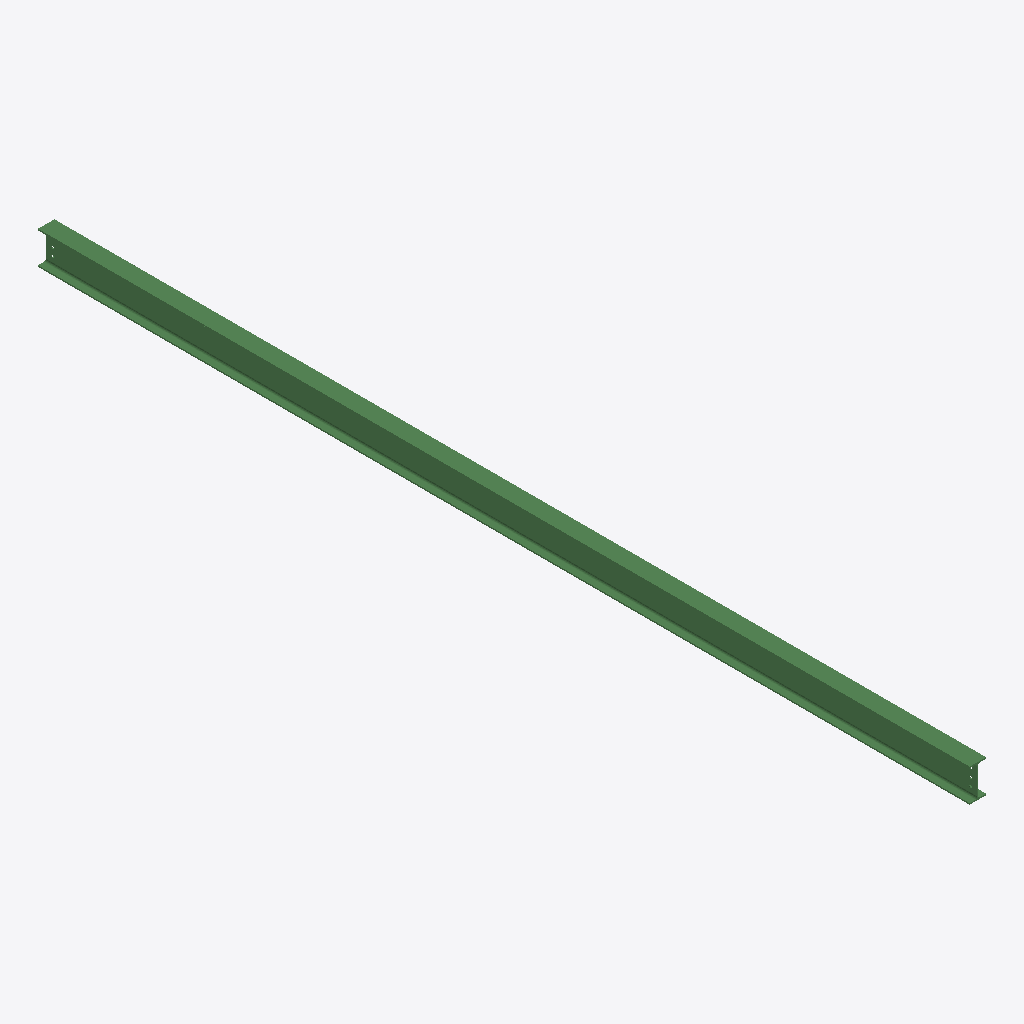
Isometric view of an IFC building model (IFC-SPF (STEP), schema IFC2X3, length unit millimetre), seen from the south-west, elements coloured by IFC class: 1 beam (green).
Extent 0.1 m × 6.8 m × 0.2 m (x, y, z). Storeys (1): Undefined at 0.00 m. Elements (1): 1 IfcBeam.

HEADER;
FILE_DESCRIPTION(('ViewDefinition[AISC_Steel_Detailing]','Option [BaseQuantities:Off]','Option [GridExport:On]','Option [Assemblies:Off]','Option [Bolts:On]','Option [Rebars:On]','Option [PourObjects:Off]','Option [Welds:On]','Option [SurfaceTreatments:On]','Option [LocationBy:0]','Option [ViewColors:Off]','Option [SectionedSpine:Off]','[2 more]'),'2;1');
FILE_NAME('b_48_Qty_1.ifc','2026-05-16T11:53:18',('GIOVANNIPC\\gcorrea'),('Structural Designer'),'IFC Database version: Work','Tekla Structures 2020 Service Pack 5, IFC Export','');
FILE_SCHEMA(('IFC2X3'));
ENDSEC;
DATA;
#37=IFCPROJECT('2G7ZFDNE16yBDU14FA92Me',#5,'Proyecto',$,$,$,$,(#11),#36);
#39=IFCSITE('2xvEzEinjBTea80yOTcujY',#5,'Obra',$,$,#38,$,$,.ELEMENT.,$,$,$,$,$);
#41=IFCBUILDING('27yGAzVHD10hM8V0xOtJC8',#5,'Undefined',$,$,#40,$,$,.ELEMENT.,$,$,$);
#43=IFCBUILDINGSTOREY('29hdEUCErFze9E_VIAceOd',#5,'Undefined',$,$,#42,$,$,.ELEMENT.,0.0);
#69=IFCBEAM('240C6jDiT4J9u0h09QNmQk',#44,'BEAM','IPE240','IPE240',#47,#68,'ID8400c1ad-36c7-444c-9e00-ac025a5f06ae');
ENDSEC;
